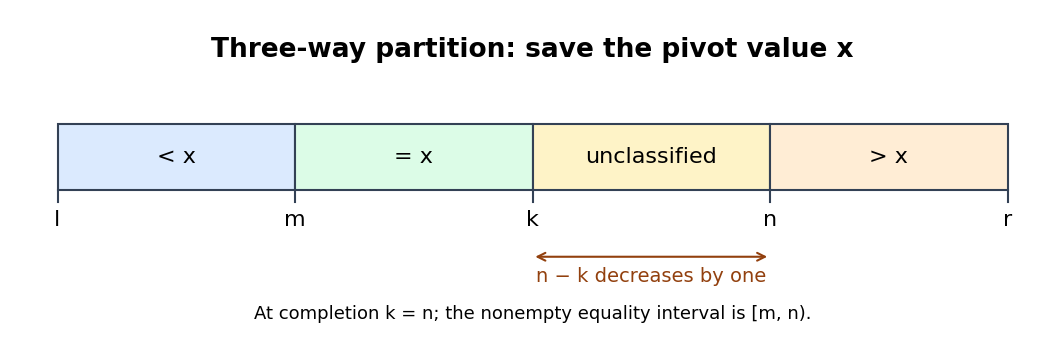

Reproduce this figure in Python. (Note: this script raises an exception after producing the figure.)
"""Draw the generic four-region invariant, writing the PNG to cwd."""
from pathlib import Path
import matplotlib
matplotlib.use('Agg')
import matplotlib.pyplot as plt
from matplotlib.patches import Rectangle

plt.rcParams.update({'font.family':'DejaVu Sans','font.size':14})
fig,ax=plt.subplots(figsize=(11,3.5),dpi=100,facecolor='white')
ax.set(xlim=(-.6,12.6),ylim=(-1.4,2.8));ax.axis('off')
ax.text(6,2.2,'Three-way partition: save the pivot value x',ha='center',fontsize=19,weight='bold')
for left,right,label,color in [(0,3,'< x','#dbeafe'),(3,6,'= x','#dcfce7'),(6,9,'unclassified','#fef3c7'),(9,12,'> x','#ffedd5')]:
    ax.add_patch(Rectangle((left,.5),right-left,.85,facecolor=color,edgecolor='#334155',linewidth=1.5))
    ax.text((left+right)/2,.925,label,ha='center',va='center',fontsize=16)
for x,label in [(0,'l'),(3,'m'),(6,'k'),(9,'n'),(12,'r')]:
    ax.plot([x,x],[.35,.5],color='#334155');ax.text(x,.12,label,ha='center',va='center',fontsize=16)
ax.annotate('',(9,-.35),(6,-.35),arrowprops={'arrowstyle':'<->','lw':1.5,'color':'#92400e'})
ax.text(7.5,-.67,'n − k decreases by one',ha='center',color='#92400e')
ax.text(6,-1.15,'At completion k = n; the nonempty equality interval is [m, n).',ha='center',fontsize=13)
fig.subplots_adjust(left=.025,right=.975,bottom=.03,top=.97)
fig.savefig(Path(__file__).with_suffix('.png').name,facecolor='white')
plt.close(fig)
